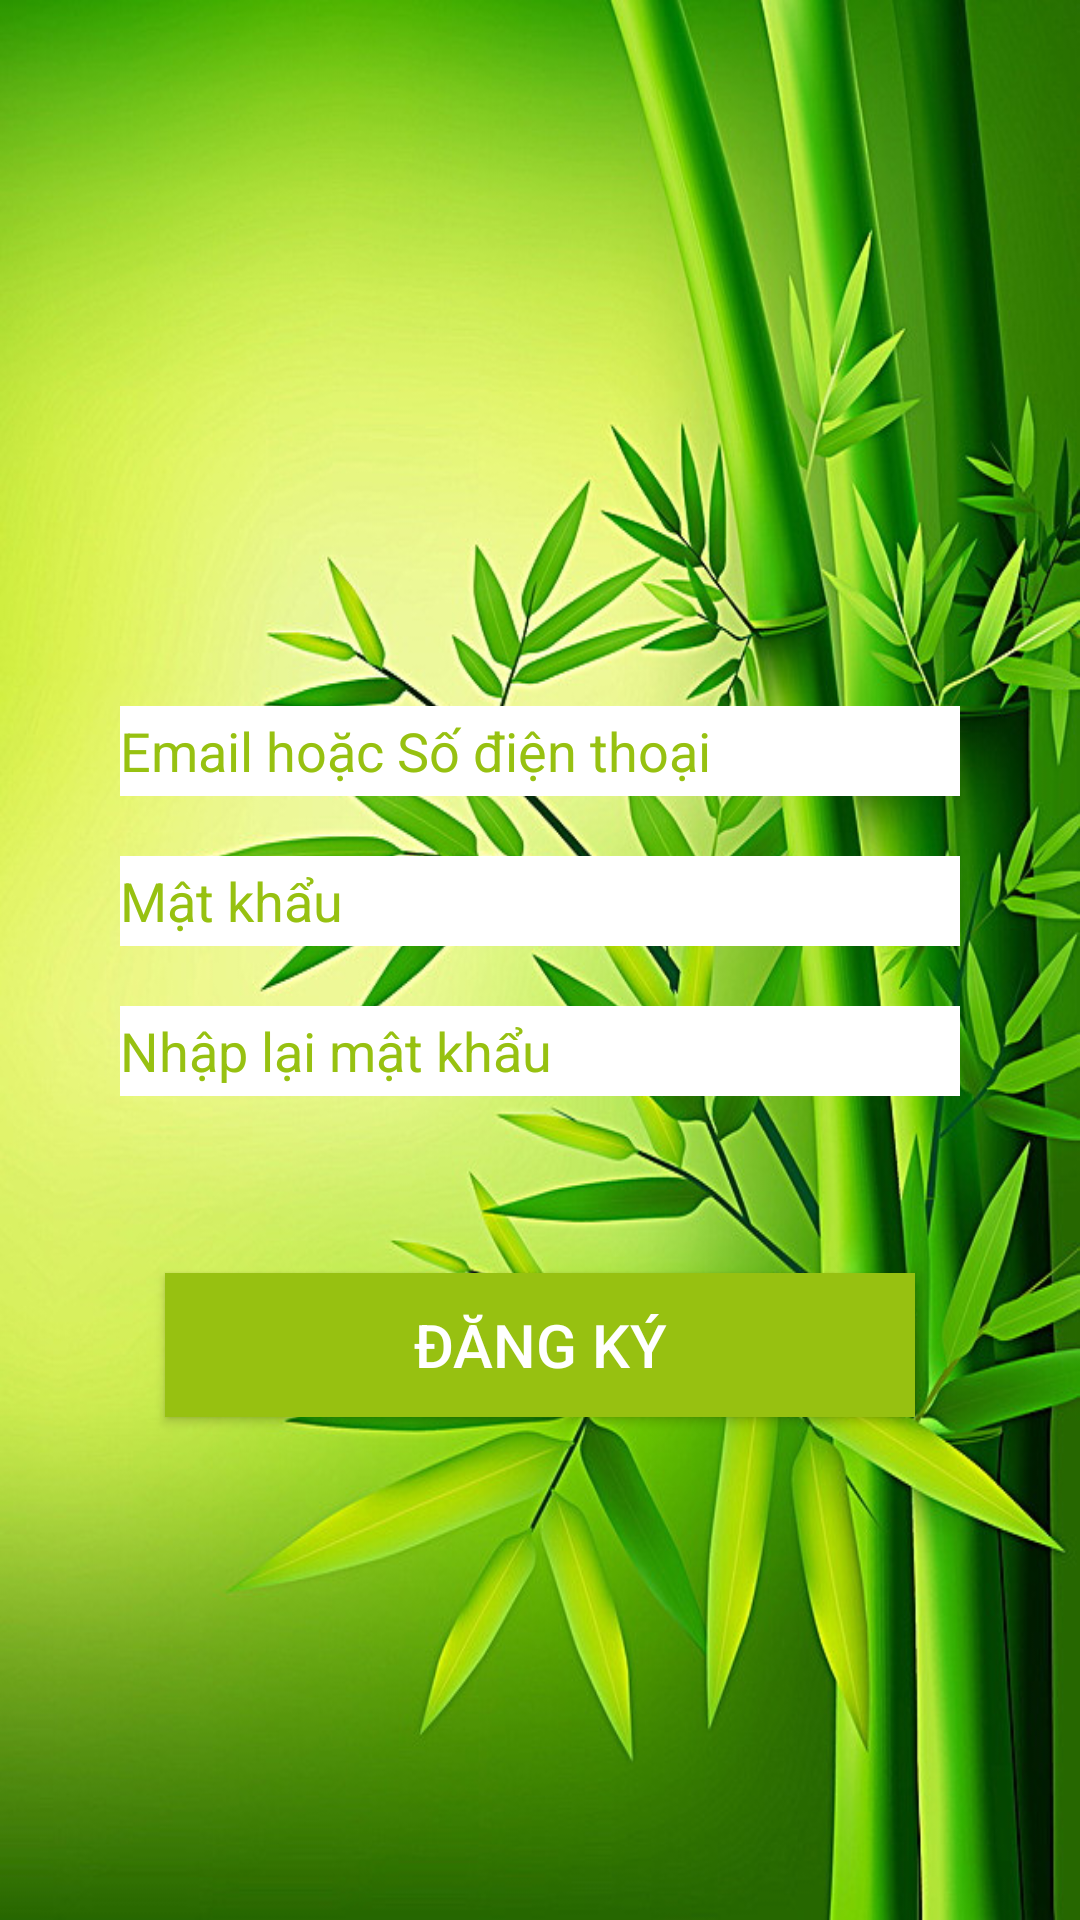

Android layout source for this screen:
<!-- AndroidManifest.xml: application theme AppTheme -->
<!-- res/layout/activity_dangky.xml -->
<?xml version="1.0" encoding="utf-8"?>
<RelativeLayout
    xmlns:android="http://schemas.android.com/apk/res/android"
    android:layout_width="match_parent"
    android:layout_height="match_parent"
    android:background="@drawable/background_nen">
    <LinearLayout
        android:layout_width="wrap_content"
        android:layout_height="wrap_content"
        android:orientation="vertical"
        android:layout_centerHorizontal="true"
        android:layout_centerVertical="true"
        android:id="@+id/linearLayout2">
        <EditText
            android:layout_width="280dp"
            android:layout_height="30dp"
            android:id="@+id/edEmail31"
            android:background="#ffffff"
            android:hint="Email hoặc Số điện thoại"
            android:textColorHint="#97c111"
            android:layout_weight="1"/>
        <EditText
            android:layout_width="280dp"
            android:layout_height="30dp"
            android:id="@+id/edMatKhau31"
            android:background="#ffffff"
            android:hint="Mật khẩu"
            android:layout_weight="1"
            android:layout_marginTop="20dp"
            android:singleLine="true"
            android:inputType="numberPassword"
            android:textColorHint="#97c111"/>
        <EditText
            android:layout_width="280dp"
            android:layout_height="30dp"
            android:id="@+id/edNhapLaiMatKhau31"
            android:layout_weight="1"
            android:hint="Nhập lại mật khẩu"
            android:background="#ffffff"
            android:layout_marginTop="20dp"
            android:singleLine="true"
            android:imeOptions="actionUnspecified"
            android:inputType="numberPassword"
            android:textColorHint="#97c111"/>
        <TextView
            android:layout_width="wrap_content"
            android:layout_height="wrap_content"
            android:layout_weight="1"
            android:layout_marginTop="20dp"
            android:id="@+id/tvThongBao"
            android:textColor="#ff0000"/>
    </LinearLayout>
    <Button
        android:layout_width="250dp"
        android:layout_height="wrap_content"
        android:id="@+id/btnDangKy31"
        android:text="Đăng ký"
        android:layout_below="@+id/linearLayout2"
        android:layout_centerHorizontal="true"
        android:textSize="20dp"
        android:layout_marginTop="20dp"
        android:textColor="#ffffff"
        android:background="#97c111"/>

</RelativeLayout>
<!-- resources referenced by this layout -->
<resources>
  <!-- drawable background_nen: jpg bitmap (drawable, 160766 bytes) -->
  <style name="AppTheme" parent="Theme.AppCompat.Light.NoActionBar">
          
          <item name="colorPrimary">@color/colorPrimary</item>
          <item name="colorPrimaryDark">@color/colorPrimaryDark</item>
          <item name="colorAccent">@color/colorAccent</item>
      </style>
  <!-- not gathered from this repository: default colours our renderer supplied (Android Studio template values) -->
  <color name="colorPrimary">#FF6200EE</color>
  <color name="colorPrimaryDark">#FF3700B3</color>
  <color name="colorAccent">#FF03DAC5</color>
</resources>
